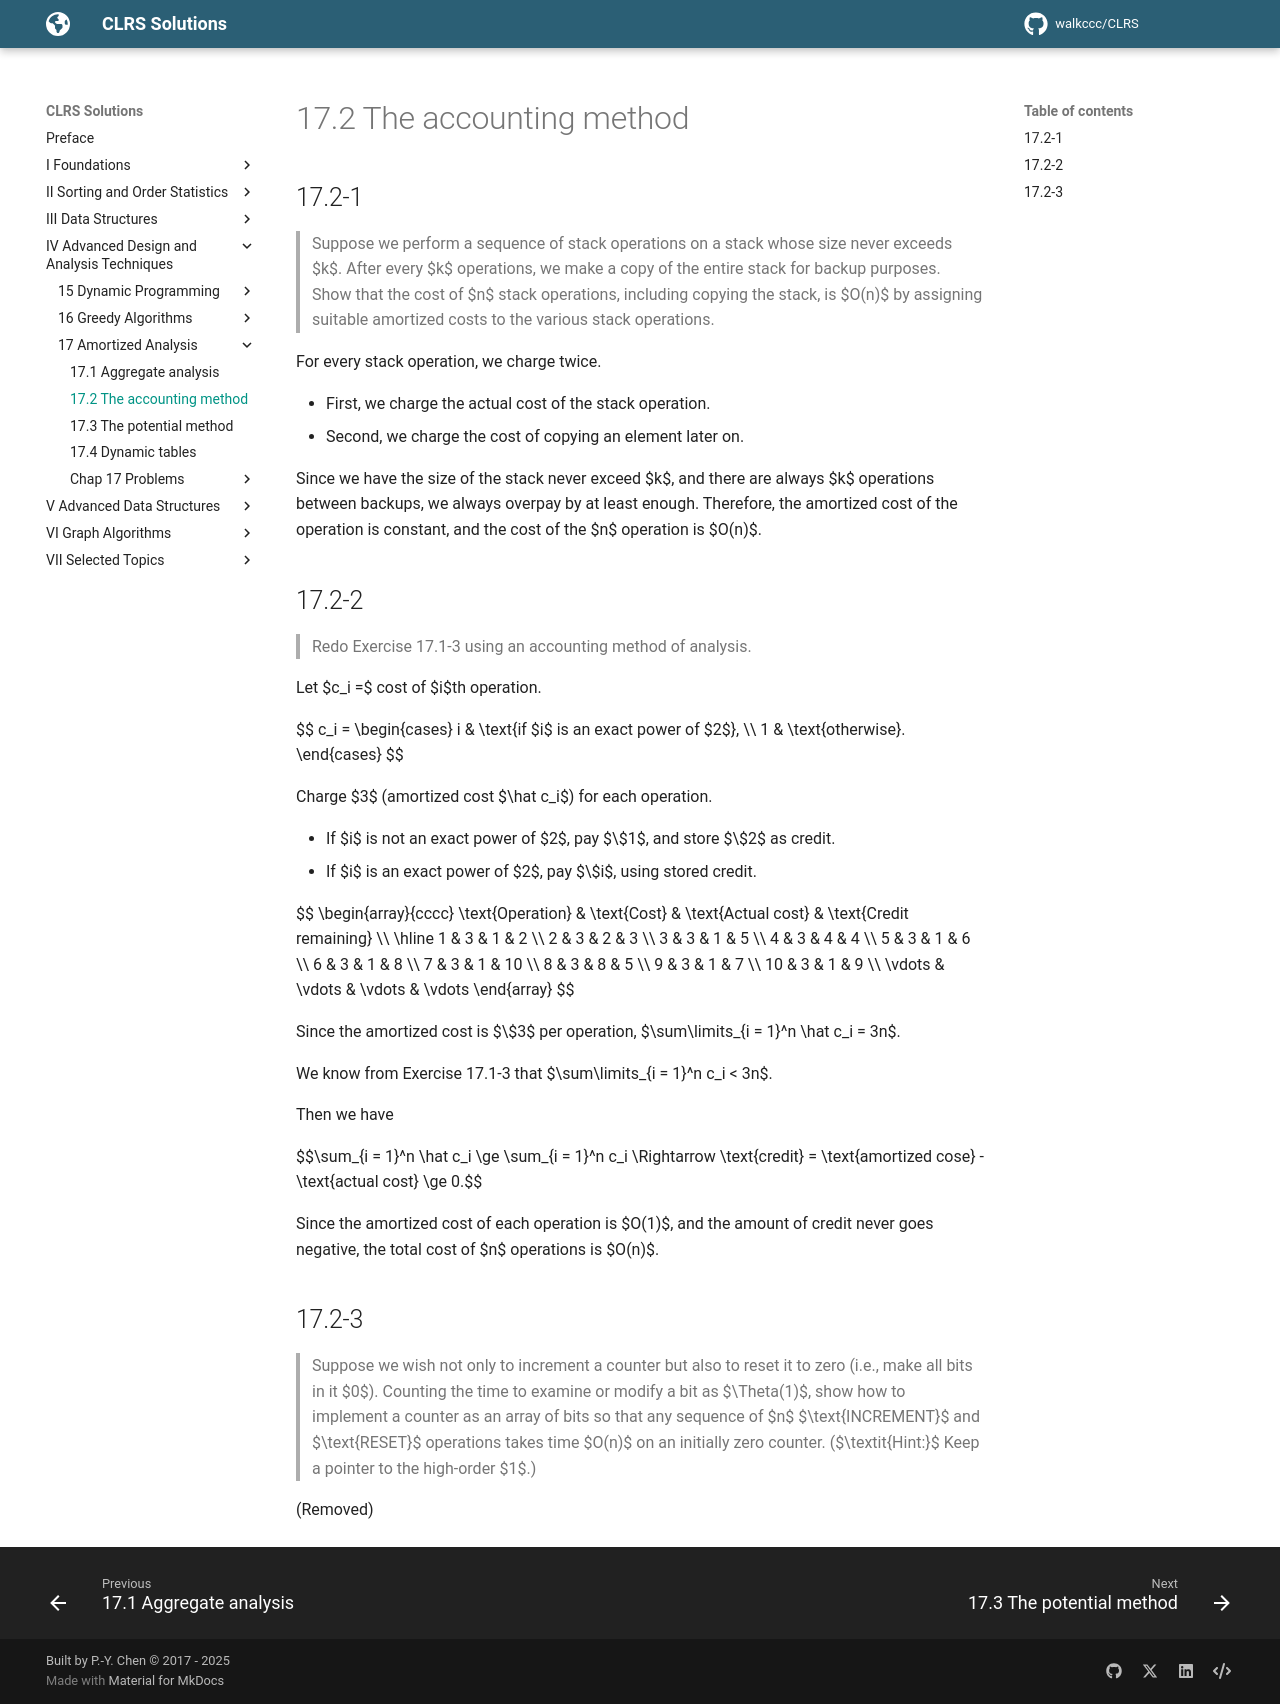

repository: walkccc/CLRS · page: Chap17/17.2/index.html · generator: mkdocs

## 17.2-1

> Suppose we perform a sequence of stack operations on a stack whose size never exceeds $k$. After every $k$ operations, we make a copy of the entire stack for backup purposes. Show that the cost of $n$ stack operations, including copying the stack, is $O(n)$ by assigning suitable amortized costs to the various stack operations.

For every stack operation, we charge twice.

- First, we charge the actual cost of the stack operation.
- Second, we charge the cost of copying an element later on.

Since we have the size of the stack never exceed $k$, and there are always $k$ operations between backups, we always overpay by at least enough. Therefore, the amortized cost of the operation is constant, and the cost of the $n$ operation is $O(n)$.

## 17.2-2

> Redo Exercise 17.1-3 using an accounting method of analysis.

Let $c_i =$ cost of $i$th operation.

$$
c_i =
\begin{cases}
i & \text{if $i$ is an exact power of $2$}, \\\\
1 & \text{otherwise}.
\end{cases}
$$

Charge $3$ (amortized cost $\hat c_i$) for each operation.

- If $i$ is not an exact power of $2$, pay $\$1$, and store $\$2$ as credit.
- If $i$ is an exact power of $2$, pay $\$i$, using stored credit.

$$
\begin{array}{cccc}
\text{Operation} & \text{Cost} & \text{Actual cost} & \text{Credit remaining} \\\\
\hline
 1 & 3 & 1 &  2 \\\\
 2 & 3 & 2 &  3 \\\\
 3 & 3 & 1 &  5 \\\\
 4 & 3 & 4 &  4 \\\\
 5 & 3 & 1 &  6 \\\\
 6 & 3 & 1 &  8 \\\\
 7 & 3 & 1 & 10 \\\\
 8 & 3 & 8 &  5 \\\\
 9 & 3 & 1 &  7 \\\\
10 & 3 & 1 &  9 \\\\
\vdots & \vdots & \vdots & \vdots
\end{array}
$$

Since the amortized cost is $\$3$ per operation, $\sum\limits_{i = 1}^n \hat c_i = 3n$.

We know from Exercise 17.1-3 that $\sum\limits_{i = 1}^n c_i < 3n$.

Then we have

$$\sum_{i = 1}^n \hat c_i \ge \sum_{i = 1}^n c_i \Rightarrow \text{credit} = \text{amortized cose} - \text{actual cost} \ge 0.$$

Since the amortized cost of each operation is $O(1)$, and the amount of credit never goes negative, the total cost of $n$ operations is $O(n)$.

## 17.2-3

> Suppose we wish not only to increment a counter but also to reset it to zero (i.e., make all bits in it $0$). Counting the time to examine or modify a bit as $\Theta(1)$, show how to implement a counter as an array of bits so that any sequence of $n$ $\text{INCREMENT}$ and $\text{RESET}$ operations takes time $O(n)$ on an initially zero counter. ($\textit{Hint:}$ Keep a pointer to the high-order $1$.)

(Removed)
